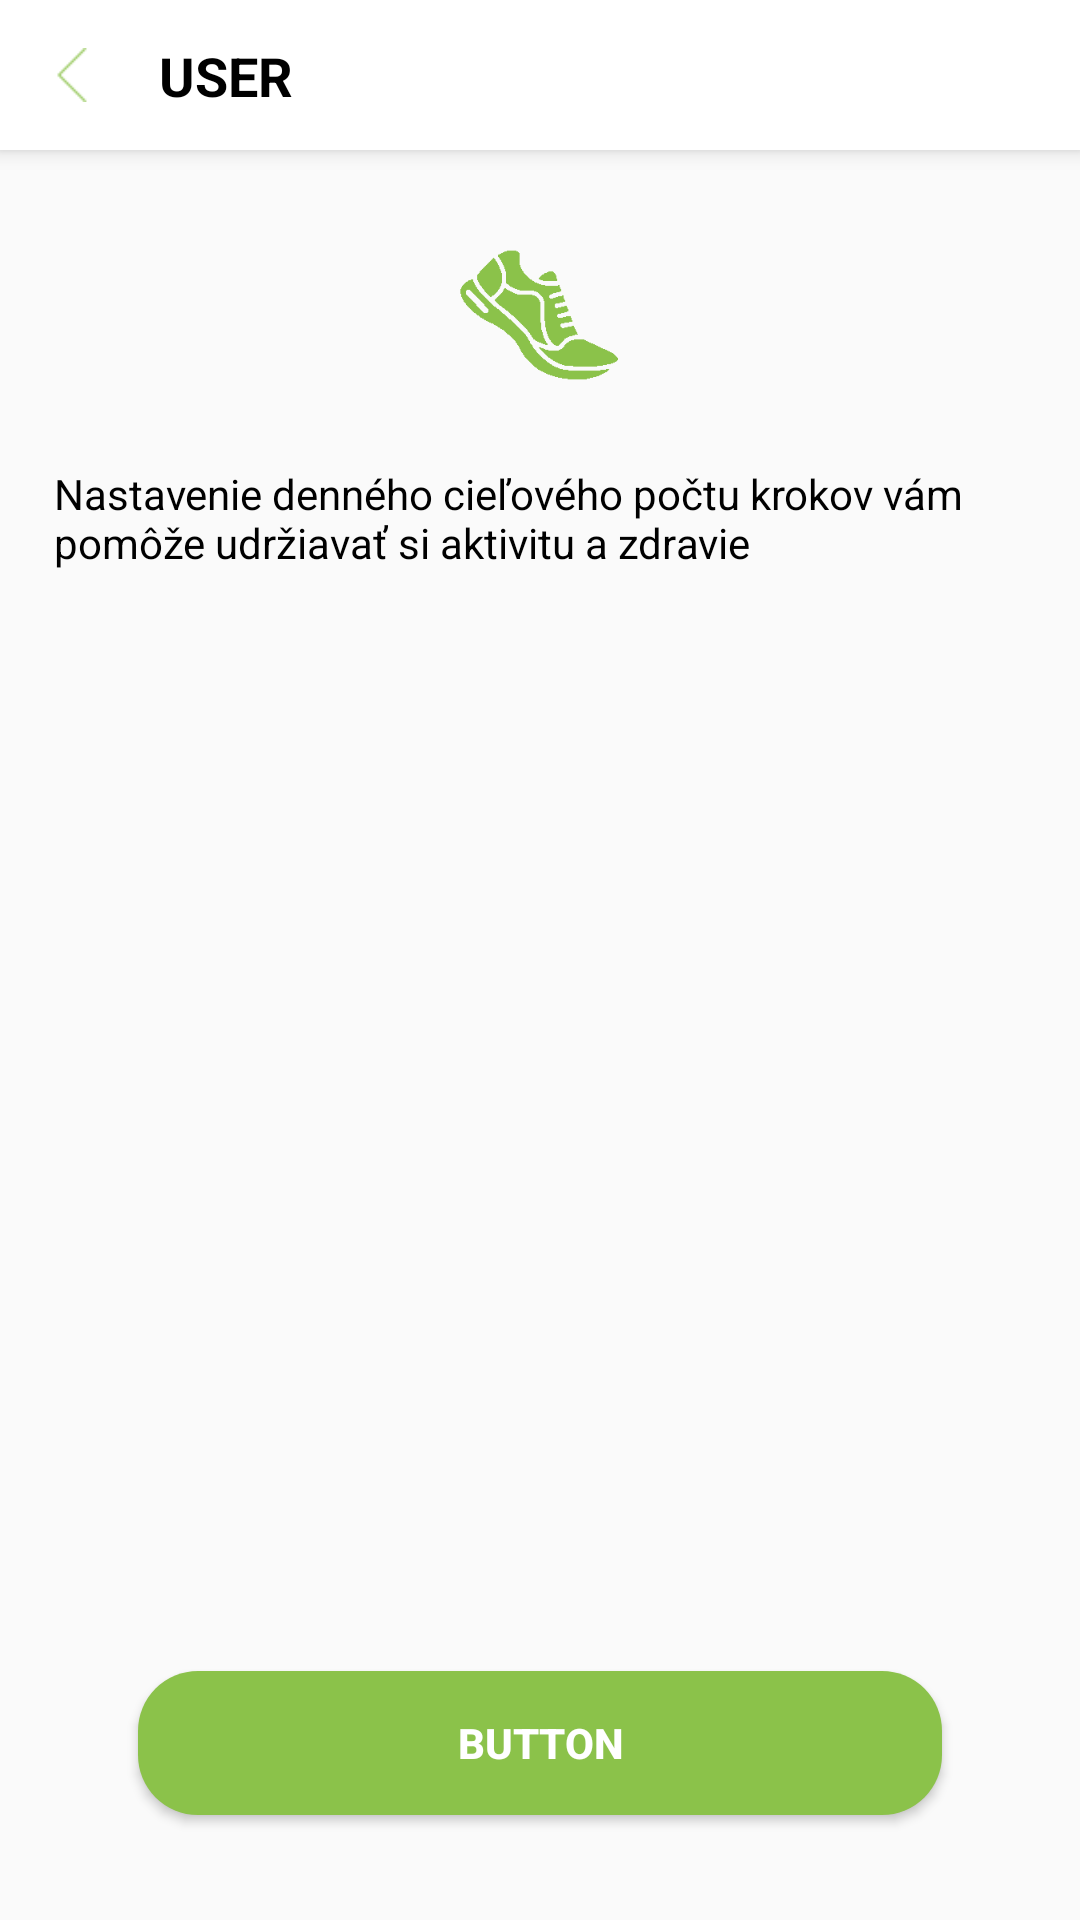

Reconstruct the res/layout file that produces this screen, plus the resources it refers to.
<!-- AndroidManifest.xml: activity theme AppTheme.NoActionBar -->
<!-- res/layout/activity_user.xml -->
<?xml version="1.0" encoding="utf-8"?>
<android.support.design.widget.CoordinatorLayout xmlns:android="http://schemas.android.com/apk/res/android"
    xmlns:app="http://schemas.android.com/apk/res-auto"
    xmlns:tools="http://schemas.android.com/tools"
    android:layout_width="match_parent"
    android:layout_height="match_parent"
    tools:context="com.example.dusan.krokomer.UserActivity">

    <android.support.design.widget.AppBarLayout
        android:layout_width="match_parent"
        android:layout_height="50dp"
        android:background="@color/colorWhite"
        android:theme="@style/AppTheme.AppBarOverlay">

        <android.support.constraint.ConstraintLayout
            android:layout_width="match_parent"
            android:layout_height="match_parent">

            <Button
                android:id="@+id/button"
                android:layout_width="18dp"
                android:layout_height="18dp"
                android:layout_marginBottom="2dp"
                android:layout_marginStart="15dp"
                android:layout_marginTop="2dp"
                android:background="@drawable/back"
                android:onClick="back"
                app:layout_constraintBottom_toBottomOf="parent"
                app:layout_constraintStart_toStartOf="parent"
                app:layout_constraintTop_toTopOf="parent" />

            <TextView
                android:id="@+id/textView6"
                android:layout_width="wrap_content"
                android:layout_height="wrap_content"
                android:layout_marginBottom="9dp"
                android:layout_marginStart="20dp"
                android:layout_marginTop="9dp"
                android:text="USER "
                android:textColor="@android:color/background_dark"
                android:textSize="18sp"
                android:textStyle="bold"
                app:layout_constraintBottom_toBottomOf="parent"
                app:layout_constraintStart_toEndOf="@+id/button"
                app:layout_constraintTop_toTopOf="parent" />

        </android.support.constraint.ConstraintLayout>

    </android.support.design.widget.AppBarLayout>

    <android.support.constraint.ConstraintLayout
        android:layout_width="match_parent"
        android:layout_height="match_parent">

        <android.support.v7.widget.RecyclerView
            android:id="@+id/recyclelistview2"
            android:layout_width="0dp"
            android:layout_height="50dp"
            android:layout_marginTop="268dp"
            app:layout_constraintEnd_toEndOf="parent"
            app:layout_constraintHorizontal_bias="0.0"
            app:layout_constraintStart_toStartOf="parent"
            app:layout_constraintTop_toTopOf="parent">

        </android.support.v7.widget.RecyclerView>

        <Button
            android:id="@+id/button3"
            android:layout_width="268dp"
            android:layout_height="48dp"
            android:layout_marginBottom="35dp"
            android:layout_marginEnd="148dp"
            android:layout_marginStart="148dp"
            android:background="@drawable/roundedbutton"
            android:onClick="setSteps"
            android:text="Button"
            android:textColor="@color/cardview_light_background"
            android:textStyle="bold"
            app:layout_constraintBottom_toBottomOf="parent"
            app:layout_constraintEnd_toEndOf="parent"
            app:layout_constraintStart_toStartOf="parent" />

        <ImageView
            android:id="@+id/imageView2"
            android:layout_width="60dp"
            android:layout_height="60dp"
            android:layout_marginEnd="162dp"
            android:layout_marginStart="162dp"
            android:layout_marginTop="75dp"
            app:layout_constraintEnd_toEndOf="parent"
            app:layout_constraintStart_toStartOf="parent"
            app:layout_constraintTop_toTopOf="parent"
            app:srcCompat="@drawable/index" />

        <TextView
            android:id="@+id/textView22"
            android:layout_width="324dp"
            android:layout_height="47dp"
            android:layout_marginEnd="10dp"
            android:layout_marginStart="10dp"
            android:layout_marginTop="20dp"
            android:text="Nastavenie denného cieľového počtu krokov vám pomôže udržiavať si aktivitu a zdravie"
            android:textColor="@android:color/background_dark"
            app:layout_constraintEnd_toEndOf="parent"
            app:layout_constraintStart_toStartOf="parent"
            app:layout_constraintTop_toBottomOf="@+id/imageView2" />
    </android.support.constraint.ConstraintLayout>

</android.support.design.widget.CoordinatorLayout>
<!-- resources referenced by this layout -->
<resources>
  <color name="colorWhite">#ffffff</color>
  <!-- drawable back: png bitmap (drawable, 3037 bytes) -->
  <!-- drawable index: png bitmap (drawable, 1971 bytes) -->
  <!-- drawable roundedbutton (drawable) -->
  <?xml version="1.0" encoding="utf-8"?>
  <shape xmlns:android="http://schemas.android.com/apk/res/android"
      android:shape="rectangle">
      <solid android:color="@color/colorGreen" />
      <corners
          android:bottomRightRadius="20dp"
          android:bottomLeftRadius="20dp"
          android:topRightRadius="20dp"
          android:topLeftRadius="20dp"/>
  </shape>
  <style name="AppTheme.AppBarOverlay" parent="ThemeOverlay.AppCompat.Dark.ActionBar" />
  <style name="AppTheme.NoActionBar">
          <item name="windowActionBar">false</item>
          <item name="windowNoTitle">true</item>
      </style>
  <color name="colorGreen">#8bc24a</color>
</resources>
